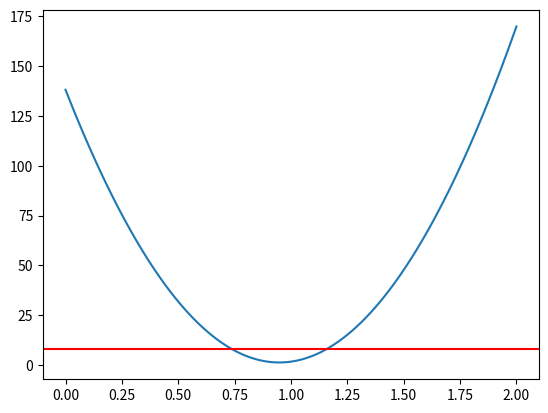
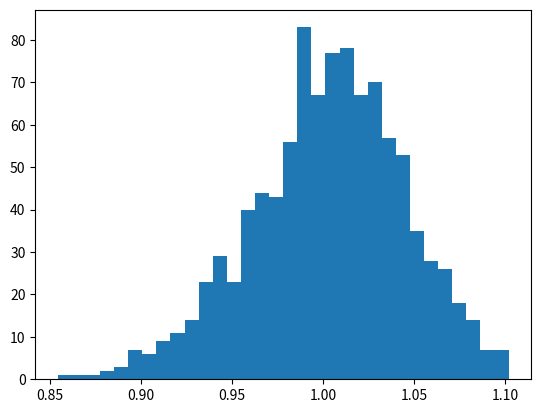
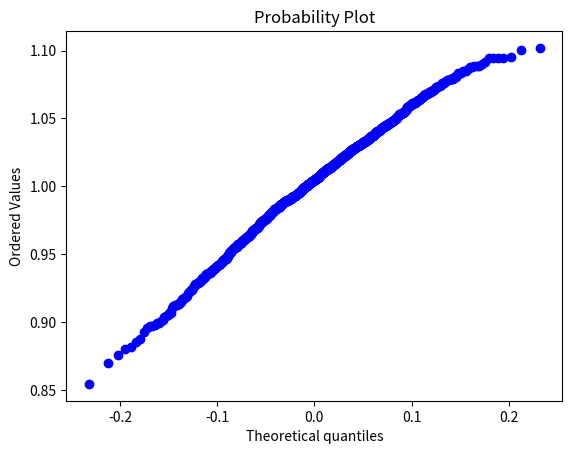

Source code (Python) for these figures, in order: (Note: this script raises an exception after producing the figures.)
import numpy as np
from numpy.linalg import inv

# Let Z have order ell, and X order 1, with Var([X,Z])=VXZ

ell = 4

# Arbitrary (but deterministic) choice for VXZ
A = np.sqrt(np.arange(1,(ell+1)**2+1)).reshape((ell+1,ell+1))
VXZ = A.T@A/100 

Q = VXZ[1:,[0]]  # EZX'

sigma_u = 1

Omega = (sigma_u**2)*VXZ[1:,1:] # E(Zu)(u'Z')

# Asymptotic variance of optimally weighted GMM estimator:
print(inv(Q.T@inv(Omega)@Q))

from scipy.stats import distributions as iid

def dgp(N,beta,sigma_u,VXZ):
    
    u = iid.norm.rvs(size=(N,1))*sigma_u

    # "Square root" of VXZ
    l,v = np.linalg.eig(VXZ)
    SXZ = v@np.diag(np.sqrt(l))

    # Generate normal random variates [X,Z]
    XZ = iid.norm.rvs(size=(N,VXZ.shape[0]))@SXZ.T

    # But X is endogenous...
    X = XZ[:,[0]] + u
    Z = XZ[:,1:]

    # Calculate y
    y = X*beta + u

    return y,X,Z

N = 1000

y,X,Z = dgp(N,1,1,VXZ)

# Check that we've computed things correctly:
print(np.cov(np.c_[X,Z].T) - VXZ)

def gj(b,y,X,Z):
    """Observations of g_j(b)
    """
    return Z*(y - X*b)

def gN(b,y,X,Z):
    """Averages of g_j(b)
    """
    u = gj(b,y,X,Z)
    
    return u.mean(axis=0)

def Omegahat(b,y,X,Z):
    u = gj(b,y,X,Z)

    # Recenter! We have Eu=0 under null.
    # Important to use this information.
    u = u - u.mean(axis=0) 
    
    return u.T@u/u.shape[0]

# Check construction:
Winv = Omegahat(.3,y,X,Z) 
print(Winv)

def J(b,W,y,X,Z):

    m = gN(b,y,X,Z)
    
    return m.T@W@m*y.shape[0] # Scale by sample size

# Check construction
%matplotlib inline
from matplotlib import pyplot as plt

limiting_J = iid.chi2(ell-1)

B = np.linspace(-0,2,100)
W = inv(Winv)

plt.plot(B,[J(b,W,y,X,Z) for b in B.tolist()])
plt.axhline(limiting_J.isf(0.05),color='r')

from scipy.optimize import minimize_scalar

def two_step_gmm(y,X,Z):

    # First step uses identity weighting matrix
    W1 = np.eye(Z.shape[1])

    b1 = minimize_scalar(lambda b: J(b,W1,y,X,Z)).x 

    W2 = inv(Omegahat(b1,y,X,Z))

    return minimize_scalar(lambda b: J(b,W2,y,X,Z))

soltn = two_step_gmm(y,X,Z)

print("b=%f, J=%f, Critical J=%f" % (soltn.x,soltn.fun,limiting_J.isf(0.05)))

N = 1000

D = 1000

b_list = []
J_list = []
for d in range(D):
    soltn = two_step_gmm(*dgp(N,1,sigma_u,VXZ))
    b_list.append(soltn.x)
    J_list.append(soltn.fun)

_ = plt.hist(b_list,bins=int(np.ceil(np.sqrt(N))))

# Limiting distribution of estimator

sigma_0 = np.sqrt(inv(Q.T@inv(Winv)@Q)/N)[0][0] # Limiting Std.
limiting_b = iid.norm(scale=sigma_0)

print("Bootstrapped standard errors: %g" % np.std(b_list))
print("Asymptotic approximation: %g" % sigma_0)
print("Critical value for J statistic: %g (5%%)" % limiting_J.isf(.05))

from scipy.stats import probplot

_ = probplot(b_list,dist=limiting_b,fit=False,plot=plt)

from statsmodels.api import ProbPlot

testplots = ProbPlot(J_list,limiting_J)
_ = testplots.qqplots(line='45')
_ = testplots.ppplots(line='45')
